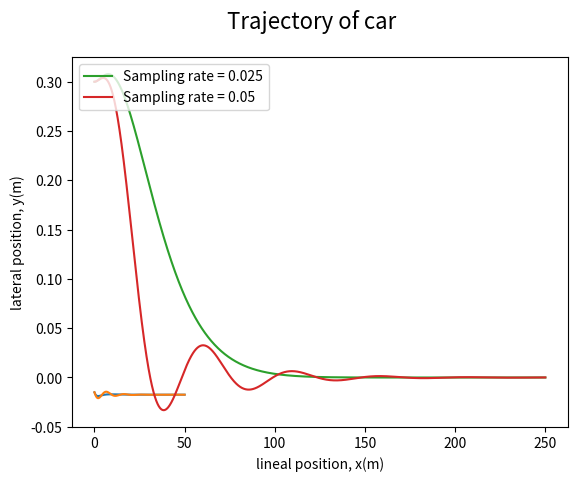

The script that saved this image:
import numpy as np
from scipy.integrate import solve_ivp
import matplotlib.pyplot as plt

class car:

    # colour
    # length
    # velocity (assumed constant)
    # x, y, pose

    def __init__(self, length=2.3 , velocity=5, disturb=0, x=0, y=0, pose=0):

        # constructor !

        self.__length = length
        self.__velocity = velocity
        self.__x = x
        self.__y = y
        self.__pose = pose
        self.__disturb = disturb

    def move (self, steering_angle, dt):
       # simulate the motion (trajectory) of the car
       # from time t=0 to time t=0+dt starting from
       # z_initial = [self.x, self.y, self.pose]


        def bicycle_model(t, z):
            θ = z[2]

            return [self.__velocity * np.cos (θ),
                    self.__velocity * np.sin (θ),
                    self.__velocity * np.tan (steering_angle + self.__disturb ) / self.__length]

        z_initial = [self.__x, self.__y, self.__pose]
        solution = solve_ivp (bicycle_model,
                               [0,dt],
                               z_initial)
        self.__x = solution.y [0][-1]
        self.__y = solution.y [1][-1]
        self.__pose = solution.y [2][-1]

    def x(self):
        return self.__x
    def y(self):
        return self.__y
    def pose(self):
        return self.__pose
    def length(self):
        return self.__length
    def velocity(self):
        return self.__velocity



class PIDController:

    # Kp: proportional gain
    # Kd: derivative gain
    # Ki: integral gain
    # Ts sampling time

    def __init__(self, kp, ki, kd, ts):
        """
        constuctor for PIDController

        :param kp:
        :param ki:
        :param kd:
        :param ts:
        """
        self.__kp = kp
        self.__kd = kd / ts
        self.__ki = ki * ts
        self.__ts = ts
        self.__previous_error = None  # "not defined yet" (None)
        self.__sum_errors = 0.

    def control(self, y, y_set_point=0):
        error = y_set_point - y
        control_action = self.__kp * error

        if self.__previous_error is not None:
            control_action += self.__kd * (error - self.__previous_error)

        control_action += self.__ki * self.__sum_errors

        self.__sum_errors += error
        self.__previous_error = error

        return control_action

#---------------------------------------------------------------------

t_sampling = 0.025
num_points = 2000

t_span = t_sampling * np.arange(num_points + 1)

pidA  = PIDController (kp=0.05, ki=0.007, kd=0.12, ts=0.025)
car_A = car(x=0, y=0.3, disturb=0.0174533, pose=0)

y_cacheA = np.array([car_A.y()]) # we inserted the correct (first) value of y
                                   # into the cache (y cache)
x_cacheA = np.array([car_A.x()])
s_angle_cacheA = np.array([pidA.control(y=car_A.y())])

for k in range(num_points):
    control_actionA = pidA.control(y = car_A.y())
    car_A.move(control_actionA   , t_sampling)
    y_cacheA = np.append(y_cacheA, car_A.y())
    x_cacheA = np.append(x_cacheA, car_A.x())
    s_angle_cacheA = np.append(s_angle_cacheA, control_actionA)


pidB  = PIDController (kp=0.05, ki=0.007, kd=0.12, ts=0.05)
car_B = car(x=0, y=0.3, disturb=0.0174533, pose=0)

y_cacheB = np.array([car_B.y()]) # we inserted the correct (first) value of y
                                   # into the cache (y cache)
x_cacheB = np.array([car_B.x()])
s_angle_cacheB = np.array([pidB.control(y=car_B.y())])

for k in range(num_points):
    control_actionB = pidB.control(y = car_B.y())
    car_B.move(control_actionB   , t_sampling)
    y_cacheB = np.append(y_cacheB, car_B.y())
    x_cacheB = np.append(x_cacheB, car_B.x())
    s_angle_cacheB = np.append(s_angle_cacheB, control_actionB)


# creating the final plot with all the values we need for this exercise

plt.plot(t_span, s_angle_cacheA)
plt.plot(t_span, s_angle_cacheB)
plt.xlabel('Time (s)')
plt.ylabel('steering angle (radians)')
plt.suptitle('u(t) vs time', fontsize=16)
plt.grid()
plt.show()

plt.plot(x_cacheA, y_cacheA, label="Sampling rate = 0.025")
plt.plot(x_cacheB, y_cacheB, label="Sampling rate = 0.05")
plt.xlabel('lineal position, x(m)')
plt.ylabel('lateral position, y(m)')
plt.suptitle('Trajectory of car', fontsize=16)
plt.legend(loc="upper left")
plt.grid()
plt.show()

